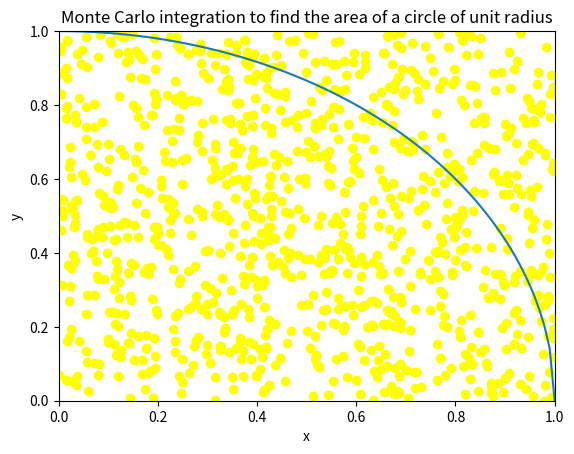

This figure's Python source:
#Area of the circle=4*area under the circular segment in first quadrant, if origin is at the center of circle.


import matplotlib.pyplot as plt
import numpy as np
def f(x):
	return np.sqrt(1-x**2)
x=np.linspace(0,1,100)
y=f(x)

N=1000
x1=np.random.rand(N)
y1=np.random.rand(N)

k=0
for i, arg in enumerate(x1):
	if(y1[i]<f(x1[i])):
		k+=1
print("Monte Carlo integral result: I={}".format(k/N)) #A=1
print("Therefore total area of the circle: A_circle=4I={}".format(4*k/N)) #Total area=4*area in first quadrant

plt.title("Monte Carlo integration to find the area of a circle of unit radius")
plt.xlim(0,1)
plt.ylim(0,1)
plt.plot(x,y,label="quarter of a circle")
plt.scatter(x1,y1,color="yellow",label="random {} points".format(N))
plt.xlabel("x")
plt.ylabel("y")
plt.show()



